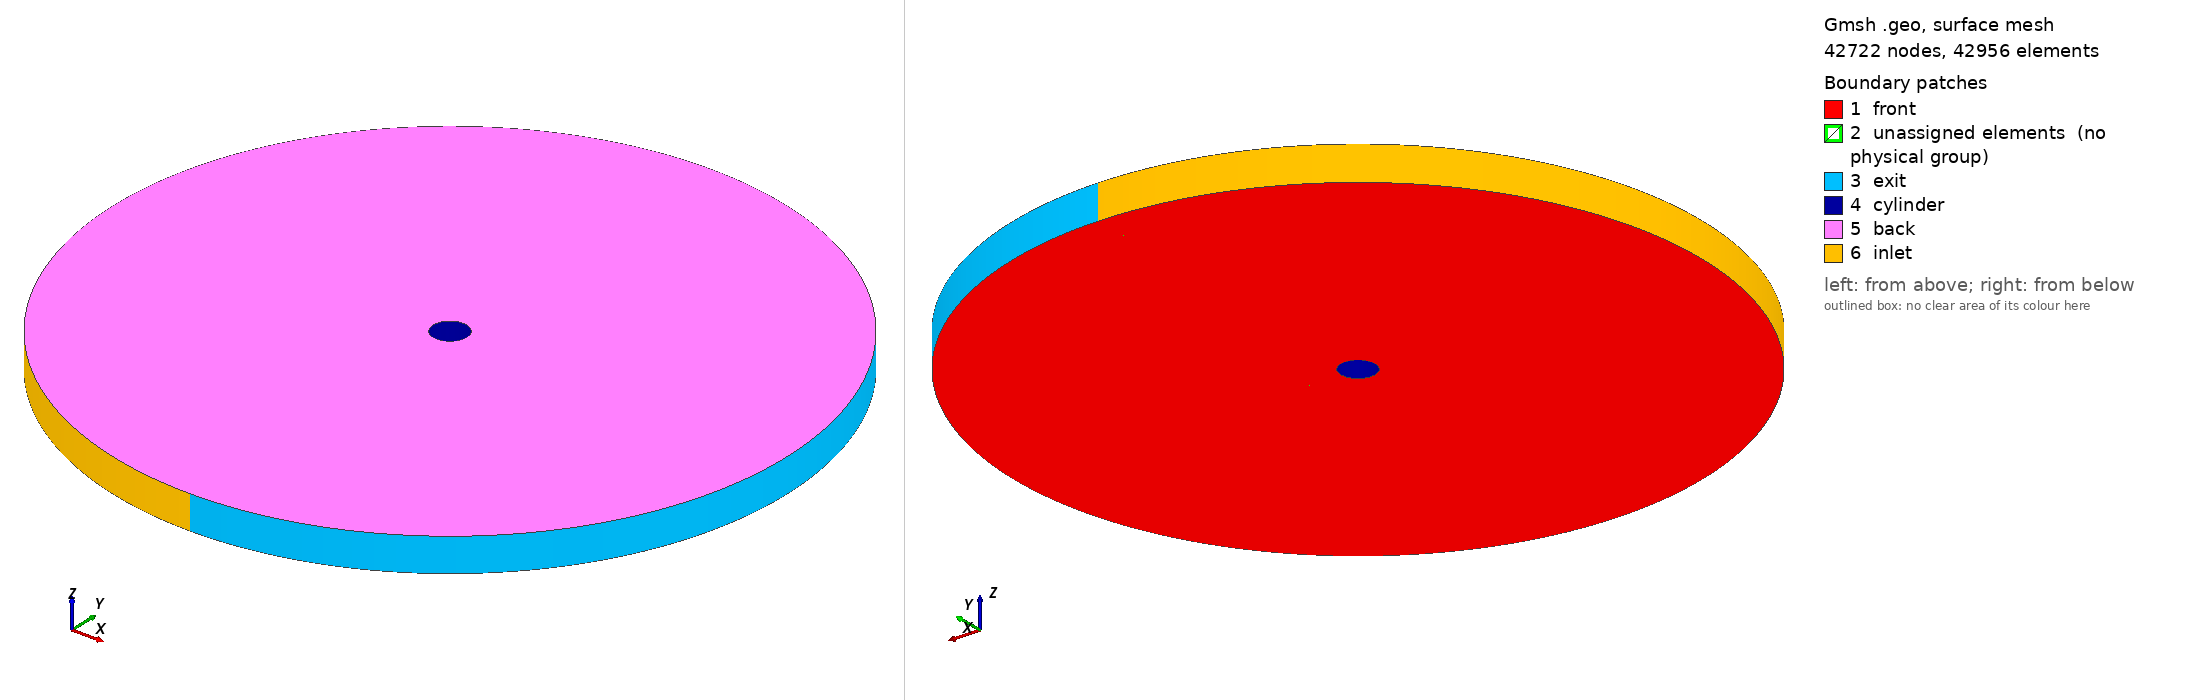

Gmsh geometry script, surface-meshed: 42722 nodes, 42956 surface elements. Boundary patches (legend numbers): 1 front, 2 unassigned elements (no physical group), 3 exit, 4 cylinder, 5 back, 6 inlet. Left view from above one corner, right view from below the opposite corner. Legend entries are the model's physical surfaces; 'unassigned elements' are surfaces in no physical group. The drawing asked Gmsh for element sizes between 1% and 20% of the model's largest extent; the script's own settings can give other sizes.

=== Cylinder01.geo (drawn) ===
n1=60;
n2=90;

// Initial Points
Point(1) = {0, 0, 0, 0};
Point(2) = {10, 0, 0, 0};
Point(3) = {-10, 0, 0, 0};
Point(4) = {0, 10, 0, 0};
Point(5) = {0, -10, 0, 0};
Point(6) = {0.5, 0, 0, 0};
Point(7) = {-0.5, 0, 0, 0};
Point(8) = {0, 0.5, 0, 0};
Point(9) = {0, -0.5, 0, 0};

// Exterior Circle
Circle(1) = {2, 1, 4};
Circle(2) = {3, 1, 4};
Circle(3) = {2, 1, 5};
Circle(4) = {3, 1, 5};

// Interior Circle
Circle(5) = {6, 1, 8};
Circle(6) = {7, 1, 8};
Circle(7) = {6, 1, 9};
Circle(8) = {7, 1, 9};
Line(9) = {6, 2};
Line(10) = {8, 4};
Line(11) = {7, 3};
Line(12) = {9, 5};

// Create surfaces
Line Loop(13) = {10, -1, -9, 5};
Plane Surface(14) = {13};
Line Loop(15) = {10, -2, -11, 6};
Plane Surface(16) = {15};
Line Loop(17) = {9, 3, -12, -7};
Plane Surface(18) = {17};
Line Loop(19) = {11, 4, -12, -8};
Plane Surface(20) = {19};

// Making Mesh
Transfinite Line {11,10,2,12,4}=n1 Using Progression 1.035;
Transfinite Line {6,2,8,4}=n2 Using Progression 1.0;
Transfinite Line {9,10,1,12,3}=n1 Using Progression 1.035;
Transfinite Line {5,1,7,3}=n2 Using Progression 1.0;
Transfinite Surface "*";
Recombine Surface "*";

// Ruller to measure y+ for the given Reynolds number

//Point(10) = {0, 0.55, 0, 1.0};

Extrude {0, 0, 1} {
  Surface{14, 16, 18, 20};
Layers{1};
Recombine;
}

Physical Surface("inlet") = {55, 99};
Physical Surface("back") = {108, 86, 64, 42};
Physical Surface("front") = {16, 14, 18, 20};
Physical Surface("exit") = {33, 77};
Physical Surface("cylinder") = {63, 41, 85, 107};
Physical Volume("internal") = {1, 2, 3, 4};

// Apply an elliptic smoother to the grid
Mesh.Smoothing = 30;
